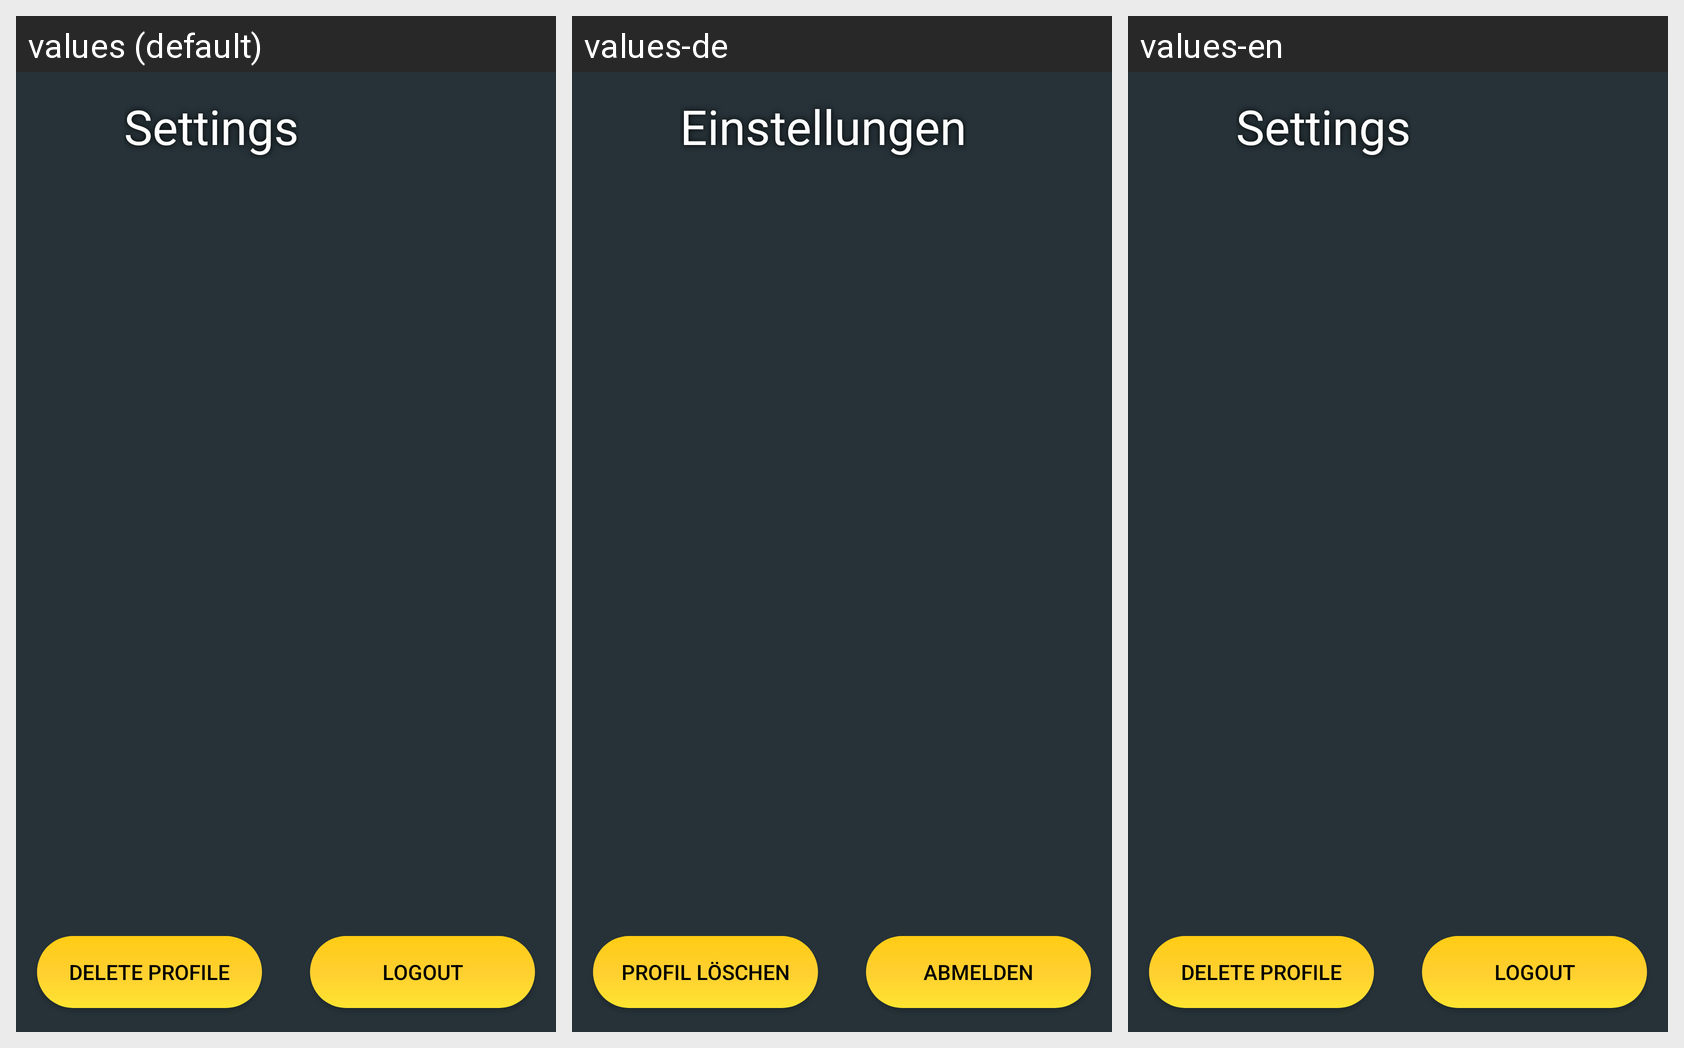

Translations of the strings shown on this Android screen, per locale in the grid:
Android screen res/layout/fragment_settings.xml rendered under 3 locales, left to right: values (default), values-de, values-en. Device: Nexus 5 (rendered at 1080×1920; each locale shown at half size, 540×960, under a caption strip naming it); theme AppTheme.
Strings drawn on this screen, with the default value and each locale's value (text and hints the layout hard-codes, and strings that could not be matched under every locale, appear in the picture but are not listed):

settings
  values: Settings
  values-de: Einstellungen
  values-en: Settings

delete_profile
  values: Delete profile
  values-de: Profil löschen
  values-en: Delete profile

logout
  values: Logout
  values-de: Abmelden
  values-en: Logout
